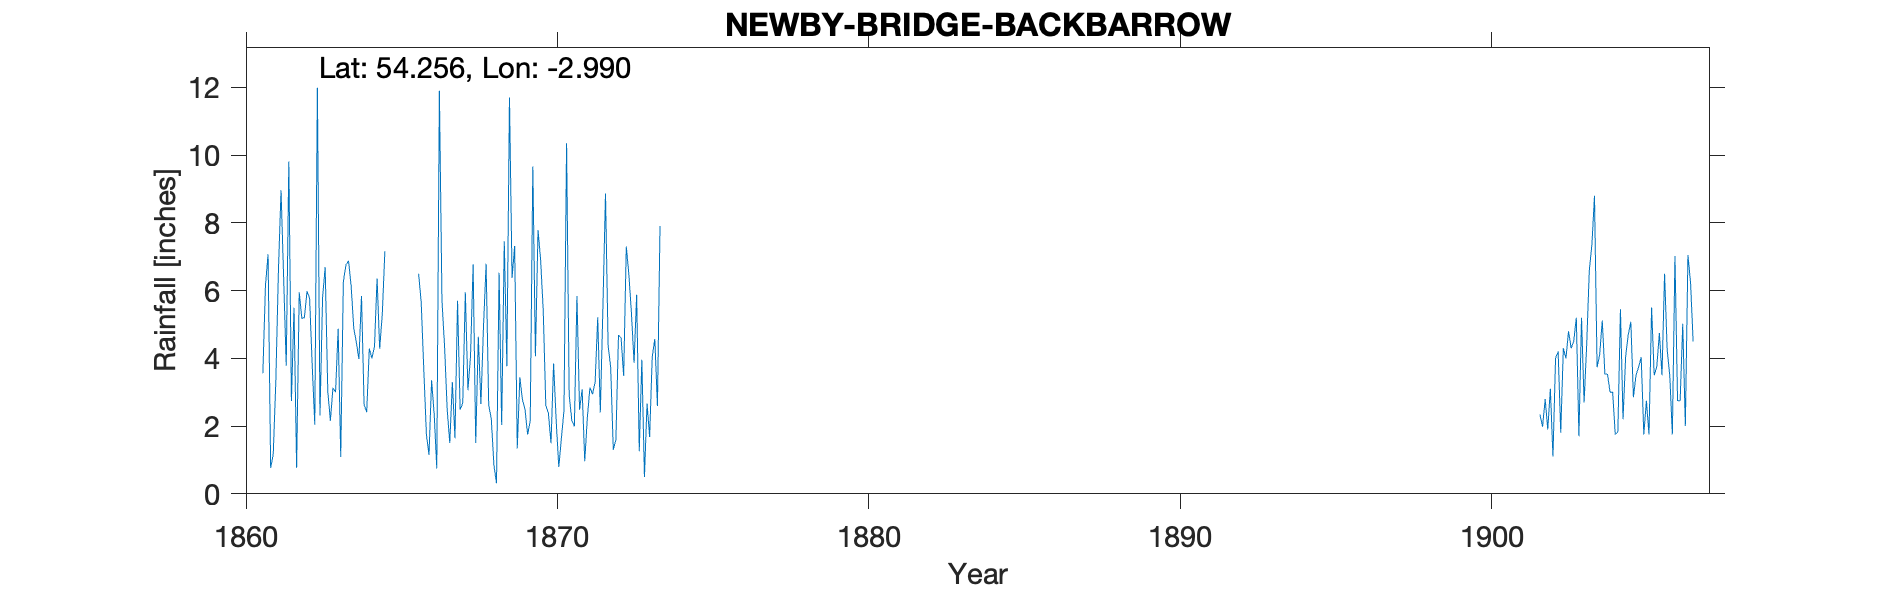

The file beside this chart, header and first rows:
NEWBY BRIDGE BACKBARROW, , , , , , , , , , , , , , , , , , , , , , , 
Grid ref, SD356849, Long, -2.99, Lat, 54.26, Elevation, 100, ft, , , , , , , , , , , , , , , 
Station no, RR8176, , , , , , , , , , , , , , , , , , , , , , 
, 1860, 1861, 1862, 1863, 1864, 1865, 1866, 1867, 1868, 1869, 1870, 1871, 1872, 1873, 1874, 1875, 1876, 1877, 1878, 1879, 1880, 1881, 1882
January, , 3.56, 5.49, 6.69, 4.48, , 6.5, 1.5, 2.65, 6.37, 5.44, 1.99, 8.87, 5.88, , , , , , , , , 
February, , 6.16, 0.77, 3.04, 3.98, , 5.65, 3.3, 4.94, 7.32, 2.61, 5.84, 4.39, 1.26, , , , , , , , , 
March, , 7.07, 5.95, 2.16, 5.84, , 3.65, 1.64, 6.79, 1.34, 2.38, 2.48, 3.72, 3.96, , , , , , , , , 
April, , 0.76, 5.18, 3.13, 2.63, , 1.75, 5.7, 2.62, 3.44, 1.49, 3.08, 1.3, 0.5, , , , , , , , , 
May, , 1.17, 5.2, 3, 2.41, , 1.15, 2.48, 2.21, 2.78, 3.85, 0.96, 1.6, 2.67, , , , , , , , , 
June, , 3.35, 5.98, 4.87, 4.29, , 3.35, 2.68, 0.85, 2.49, 2.15, 2.25, 4.69, 1.68, , , , , , , , , 
July, , 6.61, 5.78, 1.09, 4, , 2.35, 5.95, 0.31, 1.75, 0.79, 3.14, 4.6, 4.05, , , , , , , , , 
August, , 8.96, 3.81, 6.26, 4.35, , 0.75, 3.06, 6.53, 2.15, 1.64, 2.94, 3.48, 4.57, , , , , , , , , 
September, , 6.38, 2.04, 6.76, 6.36, , 11.9, 4.08, 2.03, 9.66, 2.45, 3.3, 7.3, 2.59, , , , , , , , , 
October, , 3.78, 11.99, 6.88, 4.28, , 5.69, 6.77, 7.46, 4.06, 10.35, 5.21, 6.47, 7.91, , , , , , , , , 
November, , 9.81, 2.31, 6.15, 5.3, , 4.35, 1.5, 3.77, 7.79, 2.93, 2.4, 5.32, , , , , , , , , , 
December, , 2.74, 5.8, 4.9, 7.16, , 2.5, 4.64, 11.7, 6.9, 2.18, 5.51, 3.87, , , , , , , , , , 
Total, , 60.35, 60.3, 54.93, 55.08, , 49.59, 43.3, 51.86, 56.05, 38.26, 39.1, 55.61, , , , , , , , , , 
